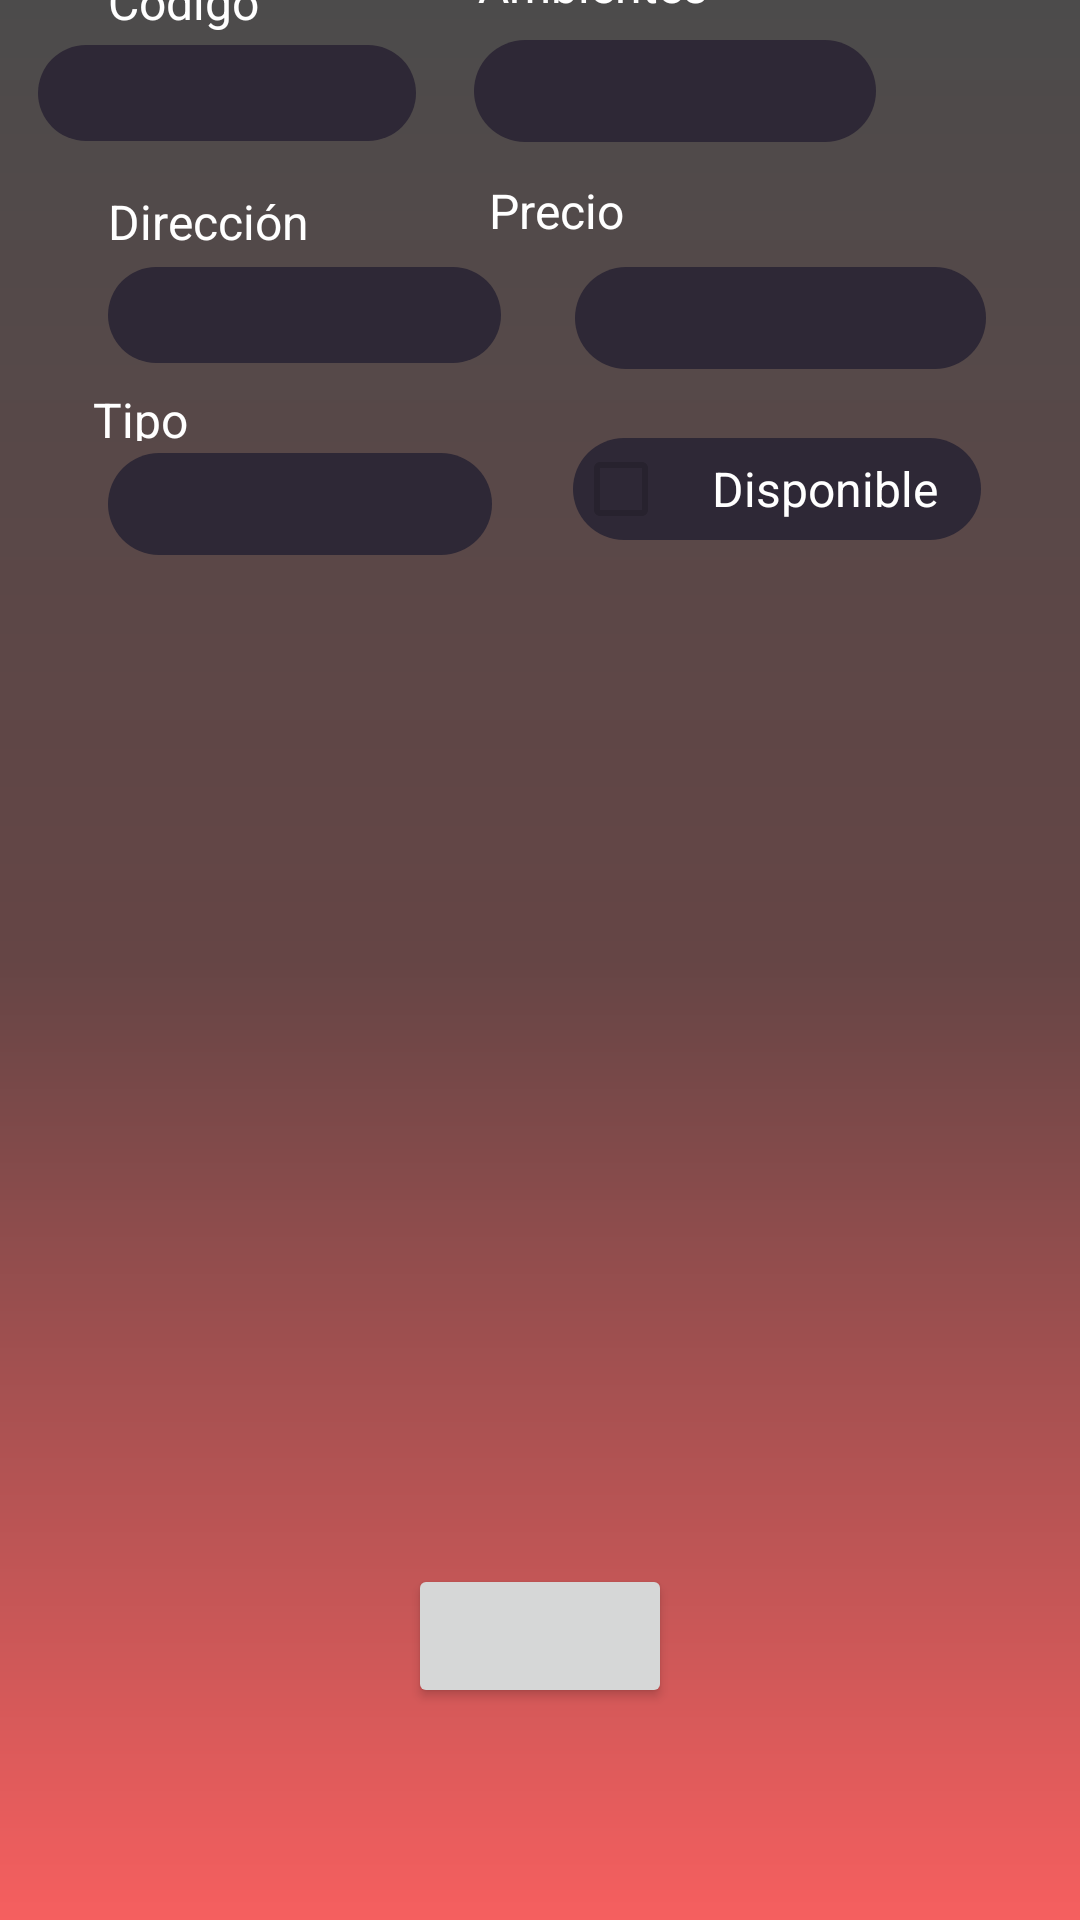

Write the Android layout XML for this screen, with the resource values it uses.
<!-- AndroidManifest.xml: application theme Theme.InmobiliariaJonathan -->
<!-- res/layout/fragment_inmueble2.xml -->
<?xml version="1.0" encoding="utf-8"?>
<androidx.core.widget.NestedScrollView xmlns:android="http://schemas.android.com/apk/res/android"
    xmlns:app="http://schemas.android.com/apk/res-auto"
    xmlns:tools="http://schemas.android.com/tools"
    android:layout_width="match_parent"
    android:layout_height="match_parent"
    tools:context=".ui.inmuebles.InmuebleFragment"
    android:fillViewport="true"
    android:background="@drawable/fondo_degradado">

    <androidx.constraintlayout.widget.ConstraintLayout
        android:layout_width="match_parent"
        android:layout_height="wrap_content">


        <ImageView
            android:id="@+id/ivImagenInmueble"
            android:layout_width="279dp"
            android:layout_height="191dp"
            android:layout_marginBottom="184dp"
            app:layout_constraintBottom_toBottomOf="parent"
            app:layout_constraintEnd_toEndOf="parent"
            app:layout_constraintHorizontal_bias="0.507"
            app:layout_constraintStart_toStartOf="parent"
            tools:src="@tools:sample/avatars" />

        <TextView
            android:id="@+id/tvTipo"
            android:layout_width="128dp"
            android:layout_height="34dp"
            android:layout_marginStart="36dp"
            android:layout_marginBottom="80dp"
            android:background="@drawable/bt_black"
            android:textAlignment="center"
            android:textColor="#FFFFFF"
            app:layout_constraintBottom_toTopOf="@+id/ivImagenInmueble"
            app:layout_constraintStart_toStartOf="parent" />

        <TextView
            android:id="@+id/tvAmbientes"
            android:layout_width="134dp"
            android:layout_height="34dp"
            android:layout_marginEnd="68dp"
            android:layout_marginBottom="12dp"
            android:background="@drawable/bt_black"
            android:textAlignment="center"
            android:textColor="#FFFFFF"
            app:layout_constraintBottom_toTopOf="@+id/Precio"
            app:layout_constraintEnd_toEndOf="parent"
            tools:ignore="SpeakableTextPresentCheck" />

        <TextView
            android:id="@+id/tvPrecio"
            android:layout_width="137dp"
            android:layout_height="34dp"
            android:background="@drawable/bt_black"
            android:textColor="#FFFFFF"
            android:textAlignment="center"
            app:layout_constraintBottom_toTopOf="@+id/ivImagenInmueble"
            app:layout_constraintEnd_toEndOf="parent"
            app:layout_constraintHorizontal_bias="0.439"
            app:layout_constraintStart_toEndOf="@+id/tvDireccion"
            app:layout_constraintTop_toTopOf="@+id/tvDireccion"
            app:layout_constraintVertical_bias="0.0"
            tools:ignore="SpeakableTextPresentCheck" />

        <TextView
            android:id="@+id/textView13"
            android:layout_width="wrap_content"
            android:layout_height="wrap_content"
            android:layout_marginEnd="124dp"
            android:layout_marginBottom="8dp"
            android:text="Ambientes"
            android:textColor="#FFFFFF"
            android:textSize="16sp"
            app:layout_constraintBottom_toTopOf="@+id/tvAmbientes"
            app:layout_constraintEnd_toEndOf="parent" />

        <CheckBox
            android:id="@+id/cbEstado"
            android:layout_width="136dp"
            android:layout_height="34dp"
            android:background="@drawable/bt_black"
            android:enabled="false"
            android:text="Disponible"
            android:textColor="#FFFFFF"
            android:textSize="16sp"
            android:textAlignment="center"
            app:layout_constraintBottom_toTopOf="@+id/ivImagenInmueble"
            app:layout_constraintEnd_toEndOf="parent"
            app:layout_constraintHorizontal_bias="0.45"
            app:layout_constraintStart_toEndOf="@+id/tvTipo"
            app:layout_constraintTop_toBottomOf="@+id/tvPrecio"
            app:layout_constraintVertical_bias="0.214" />

        <TextView
            android:id="@+id/Precio"
            android:layout_width="wrap_content"
            android:layout_height="wrap_content"
            android:layout_marginEnd="152dp"
            android:layout_marginBottom="8dp"
            android:text="Precio"
            android:textColor="#fFFFFFFf"
            android:textSize="16sp"
            app:layout_constraintBottom_toTopOf="@+id/tvPrecio"
            app:layout_constraintEnd_toEndOf="parent" />

        <TextView
            android:id="@+id/tvId"
            android:layout_width="126dp"
            android:layout_height="32dp"
            android:layout_marginBottom="16dp"
            android:background="@drawable/bt_black"
            android:textColor="#FFFFFF"
            android:textAlignment="center"
            app:layout_constraintBottom_toTopOf="@+id/textView6"
            app:layout_constraintEnd_toStartOf="@+id/tvAmbientes"
            app:layout_constraintHorizontal_bias="0.391"
            app:layout_constraintStart_toStartOf="@+id/guideline3"
            tools:layout_constraintStart_toEndOf="@id/guideline3" />

        <TextView
            android:id="@+id/tvDireccion"
            android:layout_width="131dp"
            android:layout_height="32dp"
            android:layout_marginStart="36dp"
            android:layout_marginBottom="8dp"
            android:background="@drawable/bt_black"
            android:textColor="#FFFFFF"
            android:textAlignment="center"
            app:layout_constraintBottom_toTopOf="@+id/textView12"
            app:layout_constraintStart_toStartOf="@+id/guideline3" />

        <TextView
            android:id="@+id/textView12"
            android:layout_width="40dp"
            android:layout_height="18dp"
            android:layout_marginBottom="4dp"
            android:text="Tipo"
            android:textSize="16sp"
            android:textColor="#FFFFFF"
            app:layout_constraintBottom_toTopOf="@+id/tvTipo"
            app:layout_constraintEnd_toStartOf="@+id/cbEstado"
            app:layout_constraintHorizontal_bias="0.206"
            app:layout_constraintStart_toStartOf="@+id/guideline3" />

        <TextView
            android:id="@+id/textView6"
            android:layout_width="83dp"
            android:layout_height="18dp"
            android:layout_marginStart="36dp"
            android:layout_marginBottom="8dp"
            android:text="Dirección"
            android:textColor="#fFFFFFFf"
            android:textSize="16sp"
            app:layout_constraintBottom_toTopOf="@+id/tvDireccion"
            app:layout_constraintStart_toStartOf="@+id/guideline3" />

        <TextView
            android:id="@+id/textView2"
            android:layout_width="wrap_content"
            android:layout_height="wrap_content"
            android:layout_marginStart="36dp"
            android:layout_marginBottom="4dp"
            android:text="Código"
            android:textColor="#fFFFFFFf"
            android:textSize="16sp"
            app:layout_constraintBottom_toTopOf="@+id/tvId"
            app:layout_constraintStart_toStartOf="@+id/guideline3"
            app:layout_constraintTop_toBottomOf="@+id/textView28"
            app:layout_constraintVertical_bias="1.0" />

        <TextView
            android:id="@+id/textView28"
            android:layout_width="wrap_content"
            android:layout_height="wrap_content"
            android:layout_marginTop="16dp"
            android:text="Información del inmueble"
            android:textColor="#2E2836"
            android:textSize="24dp"
            android:textStyle="bold"
            app:layout_constraintBottom_toTopOf="@+id/textView13"
            app:layout_constraintEnd_toEndOf="parent"
            app:layout_constraintHorizontal_bias="0.496"
            app:layout_constraintStart_toStartOf="@+id/guideline3"
            app:layout_constraintTop_toTopOf="parent"
            app:layout_constraintVertical_bias="0.0" />

        <androidx.constraintlayout.widget.Guideline
            android:id="@+id/guideline3"
            android:layout_width="wrap_content"
            android:layout_height="wrap_content"
            android:orientation="vertical"
            app:layout_constraintGuide_percent="0.0" />

        <androidx.constraintlayout.widget.Guideline
            android:id="@+id/guideline4"
            android:layout_width="wrap_content"
            android:layout_height="wrap_content"
            android:orientation="vertical"
            app:layout_constraintGuide_percent="0.5" />

        <Button
            android:id="@+id/btDarBaja"
            android:layout_width="wrap_content"
            android:layout_height="wrap_content"
            android:text=""
            android:textColor="#FFFFFF"
            app:layout_constraintBottom_toBottomOf="parent"
            app:layout_constraintEnd_toEndOf="parent"
            app:layout_constraintStart_toStartOf="@+id/guideline3"
            app:layout_constraintTop_toBottomOf="@+id/ivImagenInmueble"
            app:layout_constraintVertical_bias="0.481" />
    </androidx.constraintlayout.widget.ConstraintLayout>



</androidx.core.widget.NestedScrollView>
<!-- resources referenced by this layout -->
<resources>
  <!-- drawable bt_black (drawable) -->
  <?xml version="1.0" encoding="utf-8"?>
  <shape xmlns:android="http://schemas.android.com/apk/res/android">
      <solid android:color="#2E2836"></solid>
  
      <corners
          android:radius="50dp"></corners>
  </shape>
  <!-- drawable fondo_degradado (drawable) -->
  <?xml version="1.0" encoding="utf-8"?>
  <shape xmlns:android="http://schemas.android.com/apk/res/android">
  
      <gradient
          android:startColor="#F65F5F"
          android:centerColor="#654545"
          android:endColor="#4C4B4B"
          android:angle="90"
          />
      <corners
          android:radius="0dp"/>
  </shape>
  <style name="Theme.InmobiliariaJonathan" parent="Theme.MaterialComponents.DayNight.DarkActionBar">
          
          <item name="colorPrimary">@color/purple_500</item>
          <item name="colorPrimaryVariant">@color/purple_700</item>
          <item name="colorOnPrimary">@color/white</item>
          
          <item name="colorSecondary">@color/teal_200</item>
          <item name="colorSecondaryVariant">@color/teal_700</item>
          <item name="colorOnSecondary">@color/black</item>
          
          <item name="android:statusBarColor" tools:targetApi="l">?attr/colorPrimaryVariant</item>
          
      </style>
  <color name="purple_500">#2E2836</color>
  <color name="purple_700">#A01D1E</color>
  <color name="white">#FFFFFFFF</color>
  <color name="teal_200">#FF03DAC5</color>
  <color name="teal_700">#FF018786</color>
  <color name="black">#000000</color>
</resources>
